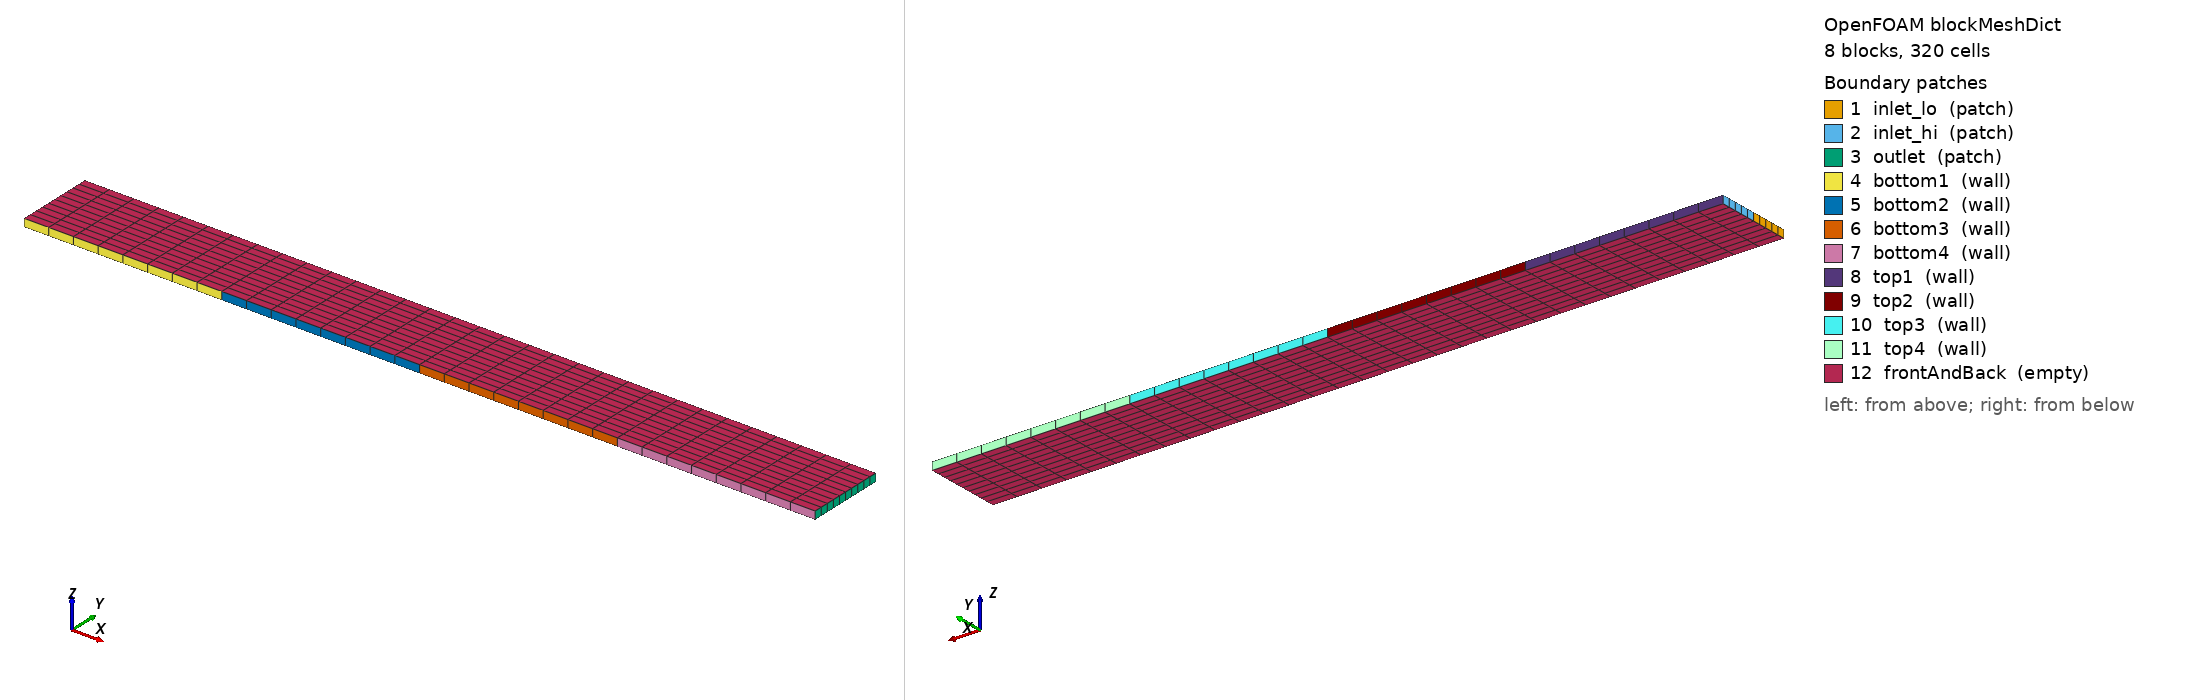

OpenFOAM case: the mesh blockMesh builds from blockMeshDict, 8 block(s), 320 cells. Boundary patches (legend numbers): 1 inlet_lo (patch), 2 inlet_hi (patch), 3 outlet (patch), 4 bottom1 (wall), 5 bottom2 (wall), 6 bottom3 (wall), 7 bottom4 (wall), 8 top1 (wall), 9 top2 (wall), 10 top3 (wall), 11 top4 (wall), 12 frontAndBack (empty). Left view from above one corner, right view from below the opposite corner. Boundary conditions: 5 field file(s) under 0/; 6 of 12 drawn patches have an entry in a shipped field file.

=== system/blockMeshDict ===
FoamFile
{
    version     2.0;
    format      ascii;
    class       dictionary;
    object      blockMeshDict;
}

scale 1;

vertices
(
    (0 0 0)
    (0.25 0 0)
    (0.5 0 0)
    (0.75 0 0)
    (1 0 0)
    (0 0.05 0)
    (0.25 0.05 0)
    (0.5 0.05 0)
    (0.75 0.05 0)
    (1 0.05 0)
    (0 0.1 0)
    (0.25 0.1 0)
    (0.5 0.1 0)
    (0.75 0.1 0)
    (1 0.1 0)
    (0 0 0.01)
    (0.25 0 0.01)
    (0.5 0 0.01)
    (0.75 0 0.01)
    (1 0 0.01)
    (0 0.05 0.01)
    (0.25 0.05 0.01)
    (0.5 0.05 0.01)
    (0.75 0.05 0.01)
    (1 0.05 0.01)
    (0 0.1 0.01)
    (0.25 0.1 0.01)
    (0.5 0.1 0.01)
    (0.75 0.1 0.01)
    (1 0.1 0.01)
);

blocks
(
    hex (0 1 6 5 15 16 21 20) (8 5 1) simpleGrading (1 1 1)
    hex (1 2 7 6 16 17 22 21) (8 5 1) simpleGrading (1 1 1)
    hex (2 3 8 7 17 18 23 22) (8 5 1) simpleGrading (1 1 1)
    hex (3 4 9 8 18 19 24 23) (8 5 1) simpleGrading (1 1 1)
    hex (5 6 11 10 20 21 26 25) (8 5 1) simpleGrading (1 1 1)
    hex (6 7 12 11 21 22 27 26) (8 5 1) simpleGrading (1 1 1)
    hex (7 8 13 12 22 23 28 27) (8 5 1) simpleGrading (1 1 1)
    hex (8 9 14 13 23 24 29 28) (8 5 1) simpleGrading (1 1 1)
);

boundary
(
    inlet_lo
    {
        type patch;
        faces
        (
            (0 15 20 5)
        );
    }
    inlet_hi
    {
        type patch;
        faces
        (
            (5 20 25 10)
        );
    }
    outlet
    {
        type patch;
        faces
        (
            (4 9 24 19)
            (9 14 29 24)
        );
    }
    bottom1
    {
        type wall;
        faces
        (
            (0 1 16 15)
        );
    }
    bottom2
    {
        type wall;
        faces
        (
            (1 2 17 16)
        );
    }
    bottom3
    {
        type wall;
        faces
        (
            (2 3 18 17)
        );
    }
    bottom4
    {
        type wall;
        faces
        (
            (3 4 19 18)
        );
    }
    top1
    {
        type wall;
        faces
        (
            (10 25 26 11)
        );
    }
    top2
    {
        type wall;
        faces
        (
            (11 26 27 12)
        );
    }
    top3
    {
        type wall;
        faces
        (
            (12 27 28 13)
        );
    }
    top4
    {
        type wall;
        faces
        (
            (13 28 29 14)
        );
    }
    frontAndBack
    {
        type empty;
        faces
        (
            (0 5 6 1)
            (15 16 21 20)
            (1 6 7 2)
            (16 17 22 21)
            (2 7 8 3)
            (17 18 23 22)
            (3 8 9 4)
            (18 19 24 23)
            (5 10 11 6)
            (20 21 26 25)
            (6 11 12 7)
            (21 22 27 26)
            (7 12 13 8)
            (22 23 28 27)
            (8 13 14 9)
            (23 24 29 28)
        );
    }
);



=== 0/U ===
FoamFile
{
    version     2.0;
    format      ascii;
    class       volVectorField;
    object      U;
}

dimensions      [0 1 -1 0 0 0 0];
internalField   uniform (1 0 0);
boundaryField
{
    inlet_lo
    {
        type            fixedValue;
        value           uniform (1 0 0);
    }
    inlet_hi
    {
        type            pressureInletOutletVelocity;
        value           uniform (1 0 0);
    }
    outlet
    {
        type            inletOutlet;
        inletValue      uniform (0 0 0);
        value           uniform (1 0 0);
    }
    "(bottom|top).*"
    {
        type            noSlip;
    }
    frontAndBack
    {
        type            empty;
    }
}


=== 0/epsilon ===
FoamFile
{
    version     2.0;
    format      ascii;
    class       volScalarField;
    object      epsilon;
}

dimensions      [0 2 -3 0 0 0 0];
internalField   uniform 0.01;
boundaryField
{
    inlet_lo
    {
        type            fixedValue;
        value           uniform 0.01;
    }
    "(inlet_hi|outlet)"
    {
        type            inletOutlet;
        inletValue      uniform 0.01;
        value           uniform 0.01;
    }
    "(bottom|top).*"
    {
        type            epsilonWallFunction;
        value           uniform 0.01;
    }
    frontAndBack
    {
        type            empty;
    }
}


=== 0/k ===
FoamFile
{
    version     2.0;
    format      ascii;
    class       volScalarField;
    object      k;
}

dimensions      [0 2 -2 0 0 0 0];
internalField   uniform 0.01;
boundaryField
{
    inlet_lo
    {
        type            scaledFixedValue;
        scale           constant 0.5;
        refValue
        {
            type            fixedValue;
            value           uniform 0.02;
        }
        value           uniform 0.01;
    }
    inlet_hi
    {
        type            inletOutlet;
        inletValue      uniform 0.01;
        value           uniform 0.01;
    }
    outlet
    {
        type            inletOutlet;
        inletValue      uniform 0.01;
        value           uniform 0.01;
    }
    "(bottom1|top1)"
    {
        type            kLowReWallFunction;
        value           uniform 0.01;
    }
    "(bottom|top).*"
    {
        type            kqRWallFunction;
        value           uniform 0.01;
    }
    frontAndBack
    {
        type            empty;
    }
}


=== 0/p ===
FoamFile
{
    version     2.0;
    format      ascii;
    class       volScalarField;
    object      p;
}

dimensions      [0 2 -2 0 0 0 0];
internalField   uniform 0;
boundaryField
{
    inlet_lo
    {
        type            zeroGradient;
    }
    inlet_hi
    {
        type            rotatingTotalPressure;
        rho             none;
        psi             none;
        gamma           1;
        p0              uniform 0.6;
        omega           constant (0 0 5);
        value           uniform 0.6;
    }
    outlet
    {
        type            fixedValue;
        value           uniform 0;
    }
    "bottom.*"
    {
        type            fixedFluxExtrapolatedPressure;
        value           uniform 0;
    }
    "top.*"
    {
        type            zeroGradient;
    }
    frontAndBack
    {
        type            empty;
    }
}


=== 0/s ===
FoamFile
{
    version     2.0;
    format      ascii;
    class       volScalarField;
    object      s;
}

dimensions      [0 0 0 0 0 0 0];
internalField   uniform 0;
boundaryField
{
    "inlet.*"
    {
        type            fixedValue;
        value           uniform 1;
    }
    outlet
    {
        type            zeroGradient;
    }
    "bottom.*"
    {
        type            sorptionWallFunction;
        Sc              0.9;
        Sct             0.85;
        kAbs            uniform 0.05;
        value           uniform 0;
    }
    "top.*"
    {
        type            zeroGradient;
    }
    frontAndBack
    {
        type            empty;
    }
}
